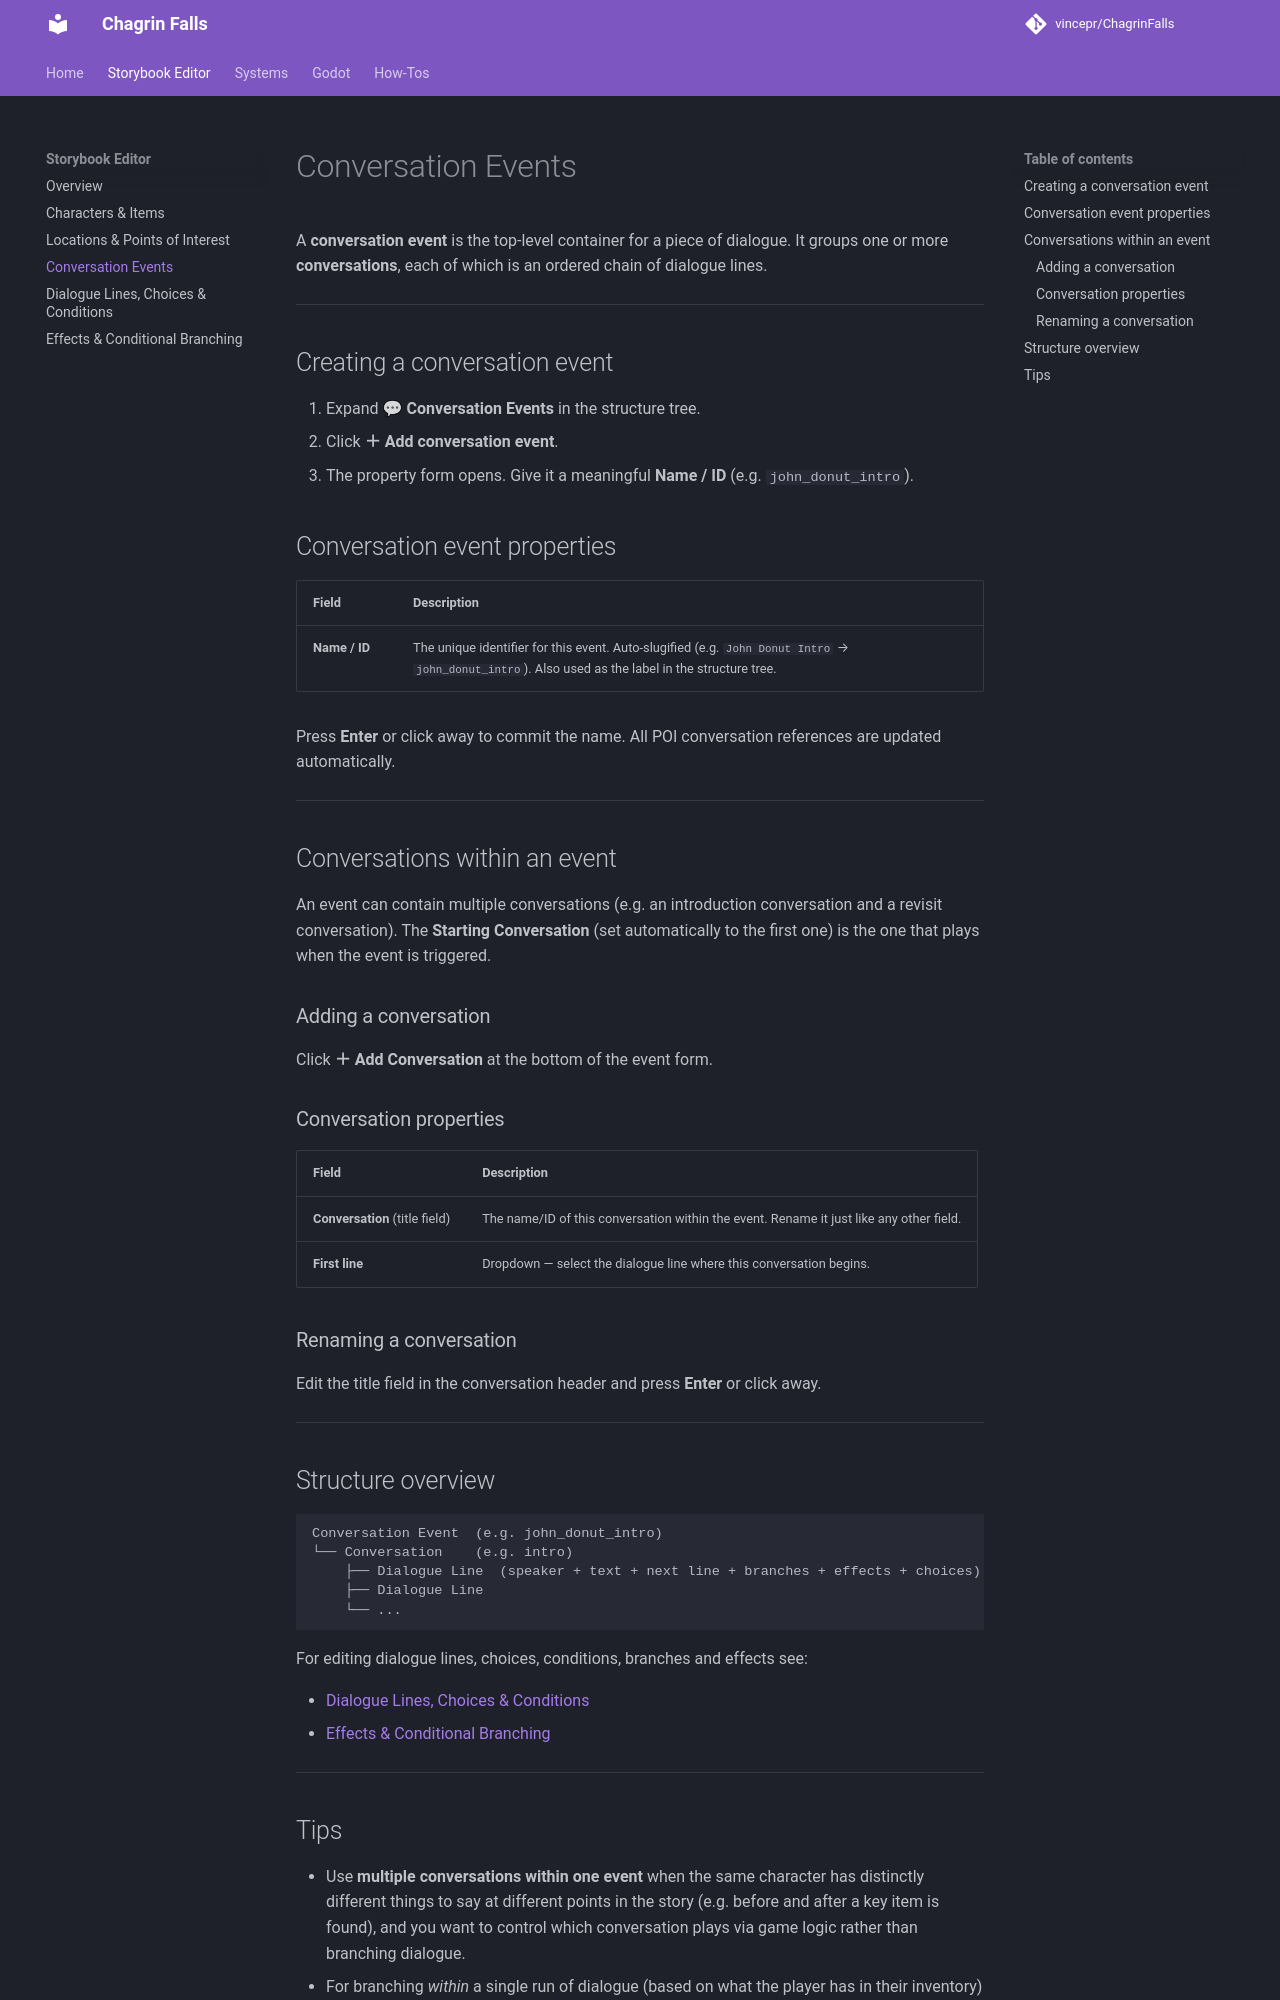

repository: Tinqiu/ChagrinFalls · page: storybook-editor/conversations/index.html · generator: mkdocs

# Conversation Events

A **conversation event** is the top-level container for a piece of dialogue. It groups one or more **conversations**, each of which is an ordered chain of dialogue lines.

---

## Creating a conversation event

1. Expand **💬 Conversation Events** in the structure tree.
2. Click **＋ Add conversation event**.
3. The property form opens. Give it a meaningful **Name / ID** (e.g. `john_donut_intro`).

## Conversation event properties

| Field | Description |
|---|---|
| **Name / ID** | The unique identifier for this event. Auto-slugified (e.g. `John Donut Intro` → `john_donut_intro`). Also used as the label in the structure tree. |

Press **Enter** or click away to commit the name. All POI conversation references are updated automatically.

---

## Conversations within an event

An event can contain multiple conversations (e.g. an introduction conversation and a revisit conversation). The **Starting Conversation** (set automatically to the first one) is the one that plays when the event is triggered.

### Adding a conversation

Click **＋ Add Conversation** at the bottom of the event form.

### Conversation properties

| Field | Description |
|---|---|
| **Conversation** (title field) | The name/ID of this conversation within the event. Rename it just like any other field. |
| **First line** | Dropdown — select the dialogue line where this conversation begins. |

### Renaming a conversation

Edit the title field in the conversation header and press **Enter** or click away.

---

## Structure overview

```
Conversation Event  (e.g. john_donut_intro)
└── Conversation    (e.g. intro)
    ├── Dialogue Line  (speaker + text + next line + branches + effects + choices)
    ├── Dialogue Line
    └── ...
```

For editing dialogue lines, choices, conditions, branches and effects see:

- [Dialogue Lines, Choices & Conditions](dialogue.md)
- [Effects & Conditional Branching](effects-and-branches.md)

---
